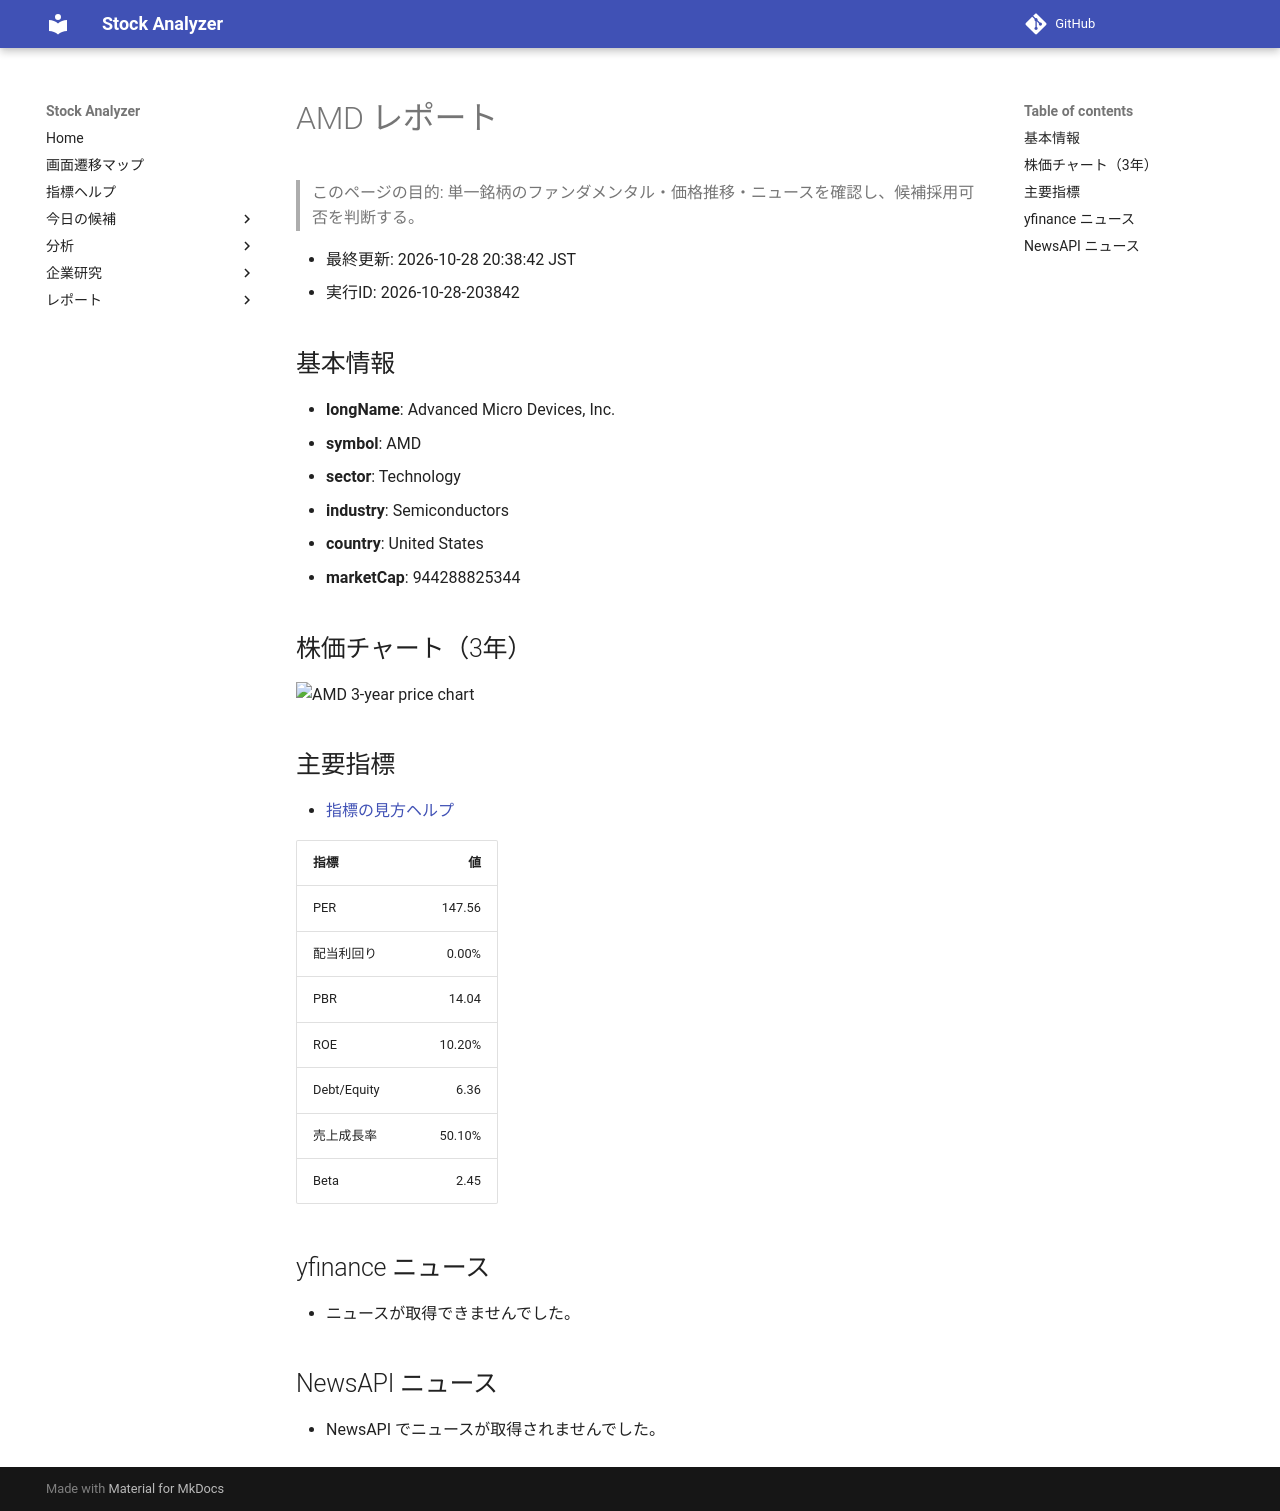

repository: Yumi-note/Making-APP · page: reports/2026-10-28/203842/AMD/index.html · generator: mkdocs

# AMD レポート

> このページの目的: 単一銘柄のファンダメンタル・価格推移・ニュースを確認し、候補採用可否を判断する。

- 最終更新: 2026-10-28 20:38:42 JST
- 実行ID: 2026-10-28-203842

## 基本情報

- **longName**: Advanced Micro Devices, Inc.
- **symbol**: AMD
- **sector**: Technology
- **industry**: Semiconductors
- **country**: United States
- **marketCap**: 944288825344

## 株価チャート（3年）

![AMD 3-year price chart](AMD_3y.png)

## 主要指標

- [指標の見方ヘルプ](../../../../indicators.md)

| 指標 | 値 |
|---|---:|
| PER | 147.56 |
| 配当利回り | 0.00% |
| PBR | 14.04 |
| ROE | 10.20% |
| Debt/Equity | 6.36 |
| 売上成長率 | 50.10% |
| Beta | 2.45 |

## yfinance ニュース

- ニュースが取得できませんでした。

## NewsAPI ニュース

- NewsAPI でニュースが取得されませんでした。
